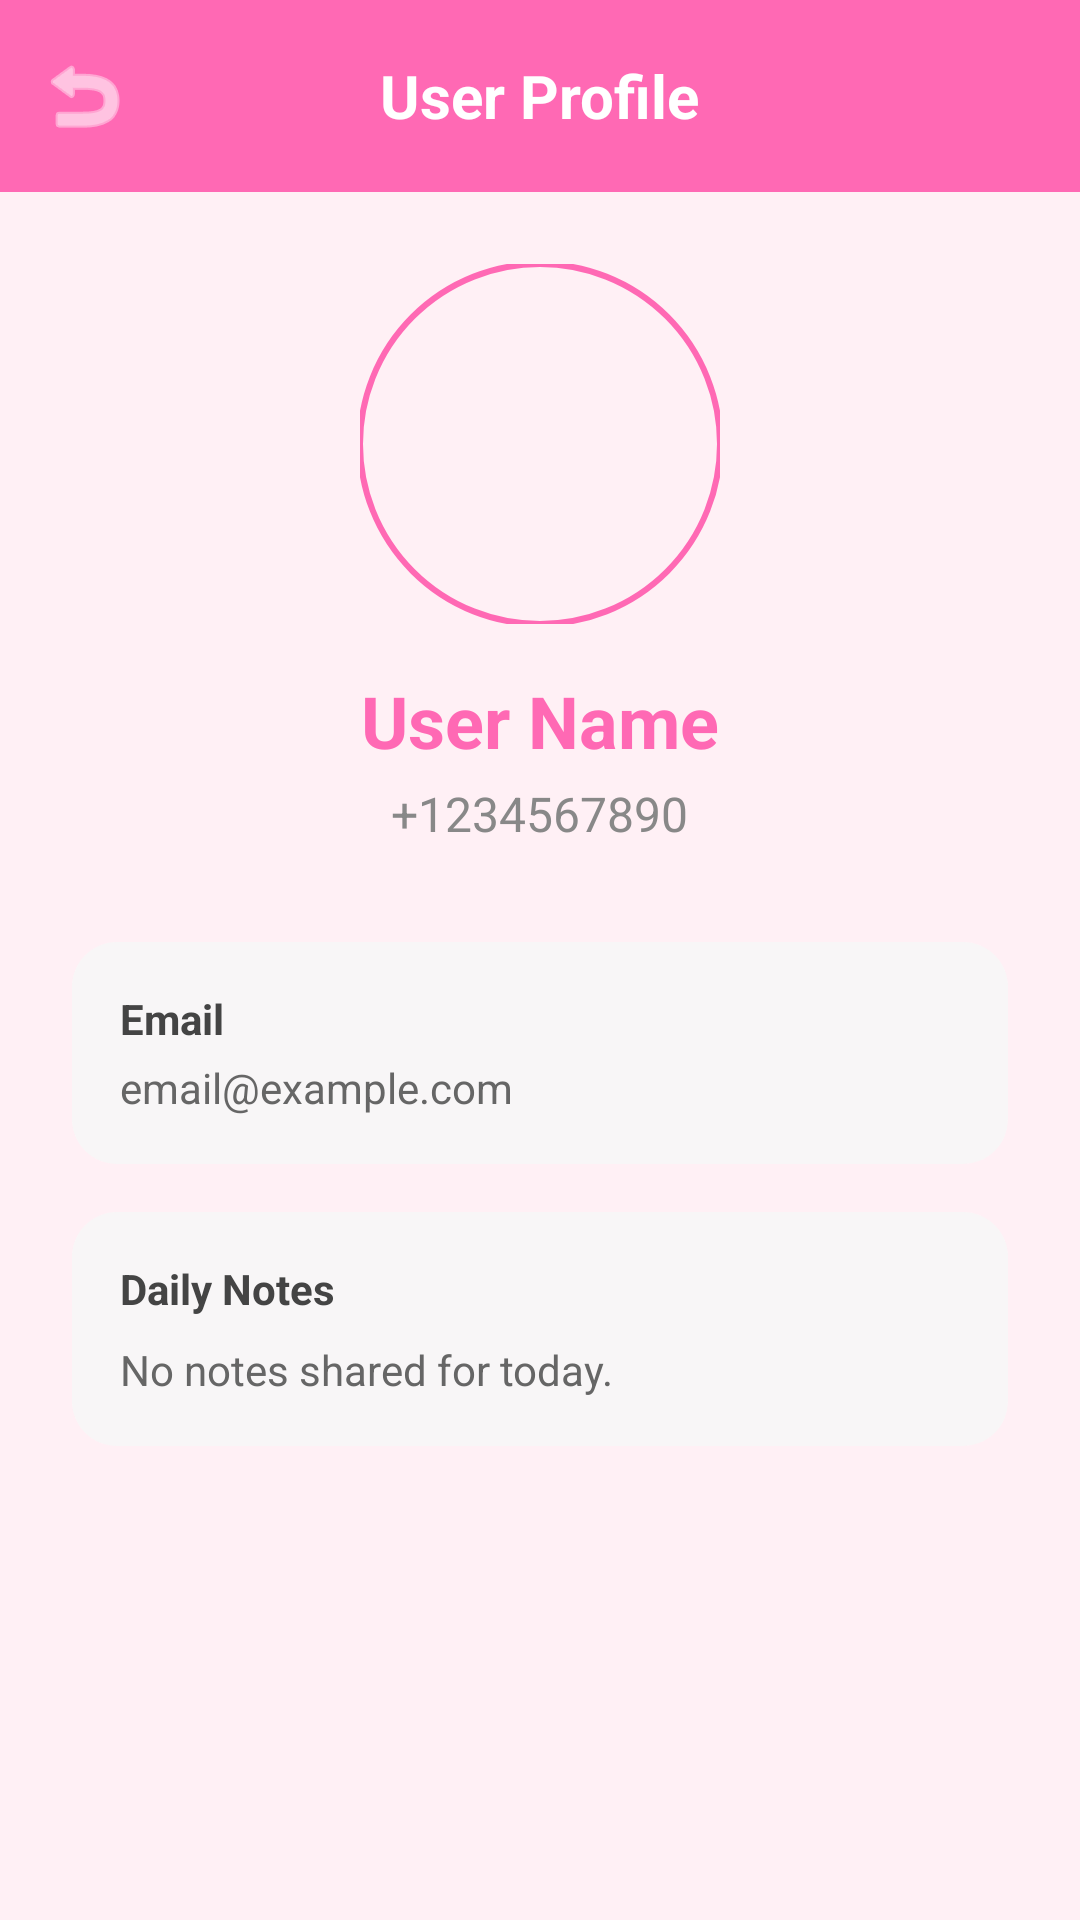

Write the Android layout XML for this screen, with the resource values it uses.
<!-- AndroidManifest.xml: application theme Theme.Velora -->
<!-- res/layout/activity_other_user_profile.xml -->
<?xml version="1.0" encoding="utf-8"?>
<LinearLayout xmlns:android="http://schemas.android.com/apk/res/android"
    xmlns:app="http://schemas.android.com/apk/res-auto"
    android:layout_width="match_parent"
    android:layout_height="match_parent"
    android:orientation="vertical"
    android:background="?attr/appBackgroundColor">

    <RelativeLayout
        android:layout_width="match_parent"
        android:layout_height="64dp"
        android:background="?attr/appPrimaryColor"
        android:padding="12dp">

        <ImageView
            android:id="@+id/btnBack"
            android:layout_width="32dp"
            android:layout_height="32dp"
            android:layout_centerVertical="true"
            android:src="@android:drawable/ic_menu_revert"
            app:tint="#FFFFFF" />

        <TextView
            android:layout_width="wrap_content"
            android:layout_height="wrap_content"
            android:layout_centerInParent="true"
            android:text="User Profile"
            android:textColor="#FFFFFF"
            android:textSize="20sp"
            android:textStyle="bold" />
    </RelativeLayout>

    <ScrollView
        android:layout_width="match_parent"
        android:layout_height="0dp"
        android:layout_weight="1">

        <LinearLayout
            android:layout_width="match_parent"
            android:layout_height="wrap_content"
            android:orientation="vertical"
            android:padding="24dp"
            android:gravity="center_horizontal">

            <com.google.android.material.imageview.ShapeableImageView
                android:id="@+id/ivProfilePhoto"
                android:layout_width="120dp"
                android:layout_height="120dp"
                android:scaleType="centerCrop"
                android:src="@drawable/user_account_icon"
                app:shapeAppearanceOverlay="@style/CircleImage"
                app:strokeColor="?attr/appPrimaryColor"
                app:strokeWidth="2dp" />

            <TextView
                android:id="@+id/tvProfileName"
                android:layout_width="wrap_content"
                android:layout_height="wrap_content"
                android:layout_marginTop="16dp"
                android:text="User Name"
                android:textColor="?attr/appPrimaryColor"
                android:textSize="24sp"
                android:textStyle="bold" />

            <TextView
                android:id="@+id/tvProfilePhone"
                android:layout_width="wrap_content"
                android:layout_height="wrap_content"
                android:layout_marginTop="4dp"
                android:text="+1234567890"
                android:textColor="#888888"
                android:textSize="16sp" />

            <LinearLayout
                android:id="@+id/llEmailContainer"
                android:layout_width="match_parent"
                android:layout_height="wrap_content"
                android:orientation="vertical"
                android:layout_marginTop="32dp"
                android:background="@drawable/dialog_circle_bg"
                android:backgroundTint="#F8F8F8"
                android:padding="16dp">

                <TextView
                    android:layout_width="wrap_content"
                    android:layout_height="wrap_content"
                    android:text="Email"
                    android:textStyle="bold"
                    android:textColor="#444444" />

                <TextView
                    android:id="@+id/tvProfileEmail"
                    android:layout_width="wrap_content"
                    android:layout_height="wrap_content"
                    android:layout_marginTop="4dp"
                    android:text="email@example.com"
                    android:textColor="#666666" />

            </LinearLayout>

            <LinearLayout
                android:id="@+id/llNotesContainer"
                android:layout_width="match_parent"
                android:layout_height="wrap_content"
                android:orientation="vertical"
                android:layout_marginTop="16dp"
                android:background="@drawable/dialog_circle_bg"
                android:backgroundTint="#F8F8F8"
                android:padding="16dp">

                <TextView
                    android:layout_width="wrap_content"
                    android:layout_height="wrap_content"
                    android:text="Daily Notes"
                    android:textStyle="bold"
                    android:textColor="#444444" />

                <TextView
                    android:id="@+id/tvProfileNotes"
                    android:layout_width="match_parent"
                    android:layout_height="wrap_content"
                    android:layout_marginTop="8dp"
                    android:text="No notes shared for today."
                    android:textColor="#666666"
                    android:lineSpacingExtra="4dp" />

            </LinearLayout>

        </LinearLayout>
    </ScrollView>
</LinearLayout>
<!-- resources referenced by this layout -->
<resources>
  <!-- drawable dialog_circle_bg (drawable) -->
  <?xml version="1.0" encoding="utf-8"?>
  <shape xmlns:android="http://schemas.android.com/apk/res/android"
      android:shape="rectangle">
      <corners android:radius="15dp" />
      <solid android:color="#E6FFFFFF" /> 
  </shape>
  <style name="CircleImage">
          <item name="cornerSize">50%</item>
      </style>
  <style name="Theme.Velora" parent="Base.Theme.Velora">
          <item name="appPrimaryColor">#FF69B4</item>
          <item name="appSecondaryColor">#DDA0DD</item>
          <item name="appBackgroundColor">#FFF0F5</item>
          <item name="appCardBackgroundColor">#FFFFFF</item>
          <item name="appTextColor">#000000</item>
      </style>
  <style name="Base.Theme.Velora" parent="Theme.Material3.DayNight.NoActionBar">
          
          <item name="editTextStyle">@style/BlackEditText</item>
          <item name="android:editTextStyle">@style/BlackEditText</item>
          
          <item name="colorPrimary">?attr/appPrimaryColor</item>
          <item name="colorAccent">?attr/appPrimaryColor</item>
  
          
          <item name="android:textColorHint">#888888</item>
      </style>
  <style name="BlackEditText" parent="Widget.AppCompat.EditText">
          <item name="android:textColor">?attr/appTextColor</item>
          <item name="android:textColorHint">#888888</item>
      </style>
</resources>
